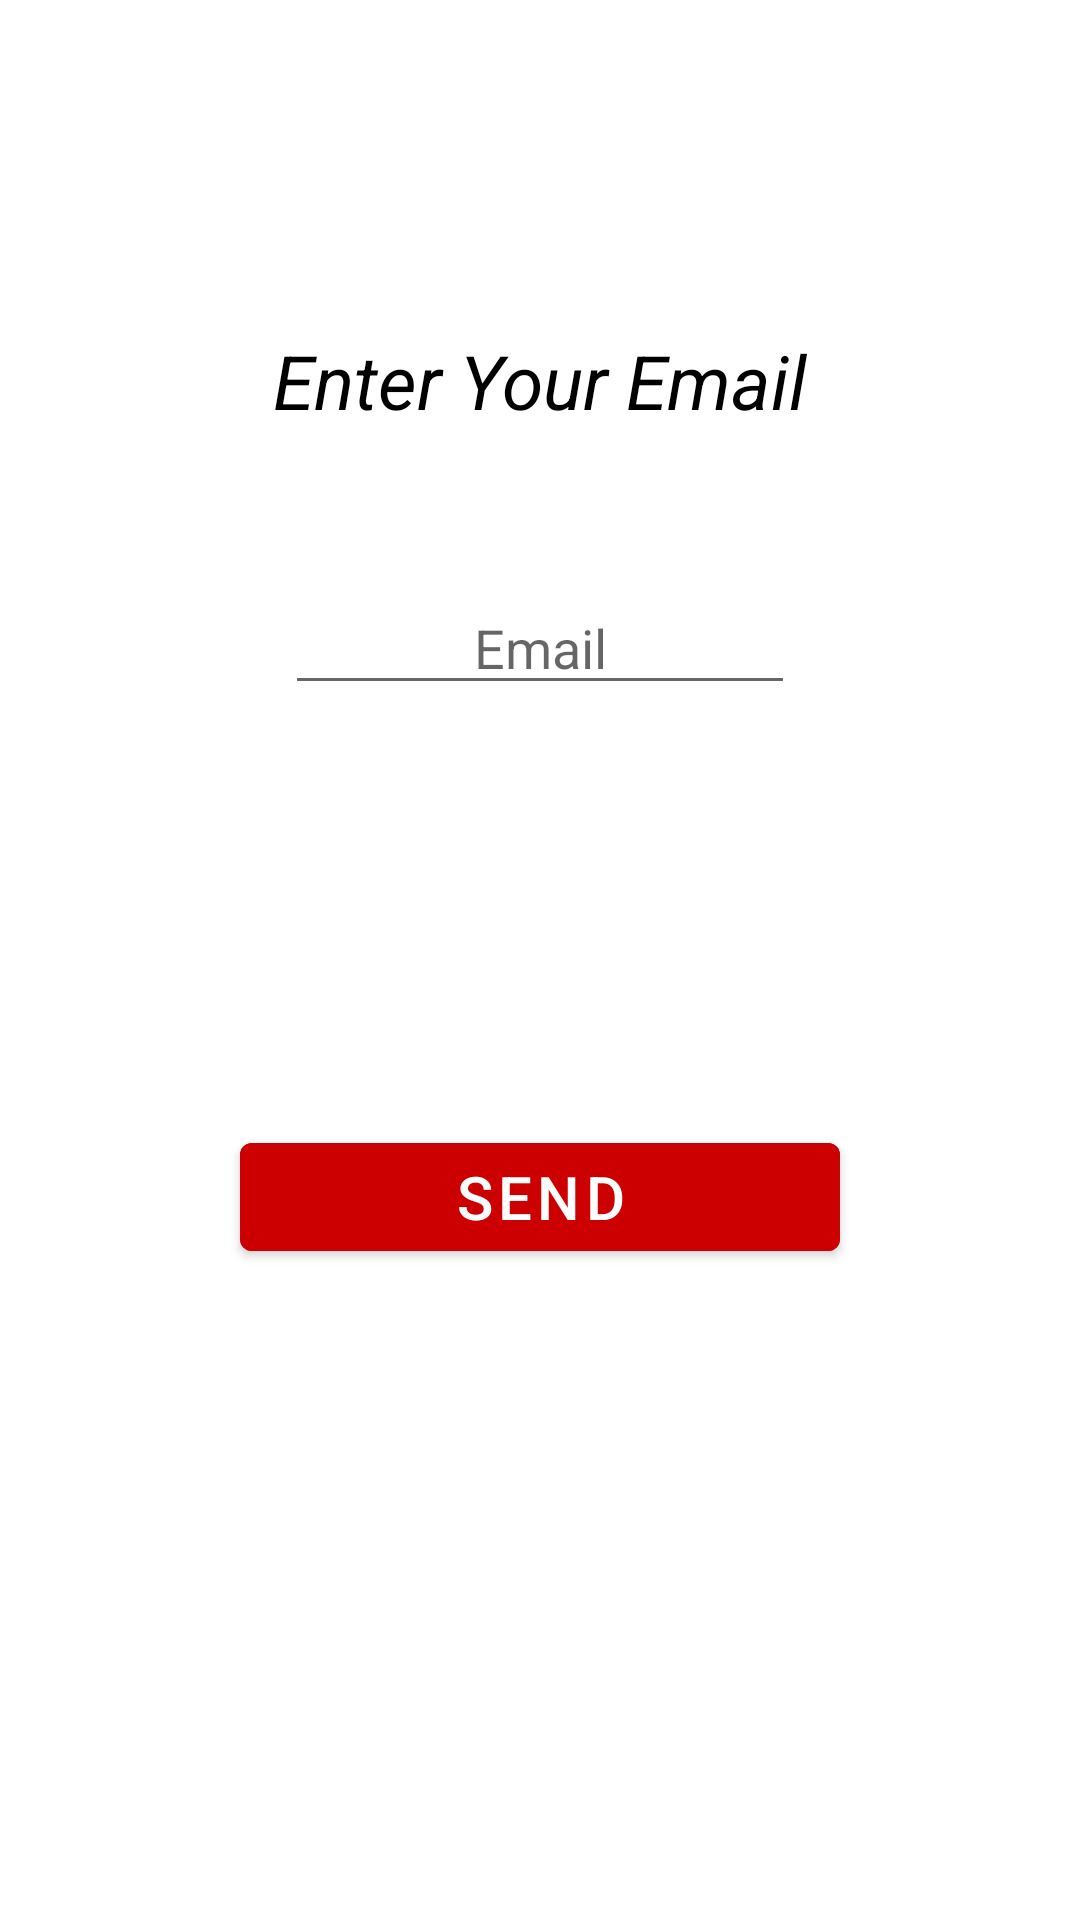

Layout XML and referenced resources for this Android screen:
<!-- AndroidManifest.xml: application theme Theme.Monuments -->
<!-- res/layout/activity_forgot_password.xml -->
<?xml version="1.0" encoding="utf-8"?>
<layout>

    <androidx.constraintlayout.widget.ConstraintLayout xmlns:android="http://schemas.android.com/apk/res/android"
        xmlns:app="http://schemas.android.com/apk/res-auto"
        xmlns:tools="http://schemas.android.com/tools"
        android:layout_width="match_parent"
        android:layout_height="match_parent"
        tools:context=".screens.ForgotPasswordActivity">

        <TextView
            android:id="@+id/forgotEmailLabel"
            android:layout_width="wrap_content"
            android:layout_height="wrap_content"
            android:layout_marginTop="110dp"
            android:text="@string/enter_your_email"
            android:textColor="@color/black"
            android:textSize="25sp"
            android:textStyle="italic"
            app:layout_constraintEnd_toEndOf="parent"
            app:layout_constraintStart_toStartOf="parent"
            app:layout_constraintTop_toTopOf="parent" />

        <com.google.android.material.textfield.TextInputEditText
            android:id="@+id/forgotEditTextEmail"
            android:layout_width="170dp"
            android:layout_height="wrap_content"
            android:layout_marginTop="50dp"
            android:gravity="center"
            android:hint="@string/email"
            android:maxLines="1"
            app:layout_constraintEnd_toEndOf="parent"
            app:layout_constraintStart_toStartOf="parent"
            app:layout_constraintTop_toBottomOf="@id/forgotEmailLabel" />

        <com.google.android.material.button.MaterialButton
            android:id="@+id/forgotEmailRegisterBtn"
            android:layout_width="200dp"
            android:layout_height="wrap_content"
            android:layout_marginTop="140dp"
            android:backgroundTint="@android:color/holo_red_dark"
            android:text="@string/send"
            android:textSize="20sp"
            app:layout_constraintEnd_toEndOf="parent"
            app:layout_constraintStart_toStartOf="parent"
            app:layout_constraintTop_toBottomOf="@id/forgotEditTextEmail" />

    </androidx.constraintlayout.widget.ConstraintLayout>

</layout>
<!-- resources referenced by this layout -->
<resources>
  <string name="email">Email</string>
  <string name="enter_your_email">Enter Your Email</string>
  <string name="send">Send</string>
  <style name="Theme.Monuments" parent="Theme.MaterialComponents.DayNight.DarkActionBar">
          
          <item name="colorPrimary">@color/purple_500</item>
          <item name="colorPrimaryVariant">@color/purple_700</item>
          <item name="colorOnPrimary">@color/white</item>
          
          <item name="colorSecondary">@color/teal_200</item>
          <item name="colorSecondaryVariant">@color/teal_700</item>
          <item name="colorOnSecondary">@color/black</item>
          
          <item name="android:statusBarColor" tools:targetApi="l">?attr/colorPrimaryVariant</item>
          
      </style>
  <!-- not gathered from this repository: default colours our renderer supplied (Android Studio template values) -->
  <color name="purple_500">#FF6200EE</color>
  <color name="purple_700">#FF3700B3</color>
  <color name="teal_200">#FF03DAC5</color>
  <color name="teal_700">#FF018786</color>
  <color name="black">#FF000000</color>
  <color name="white">#FFFFFFFF</color>
</resources>
